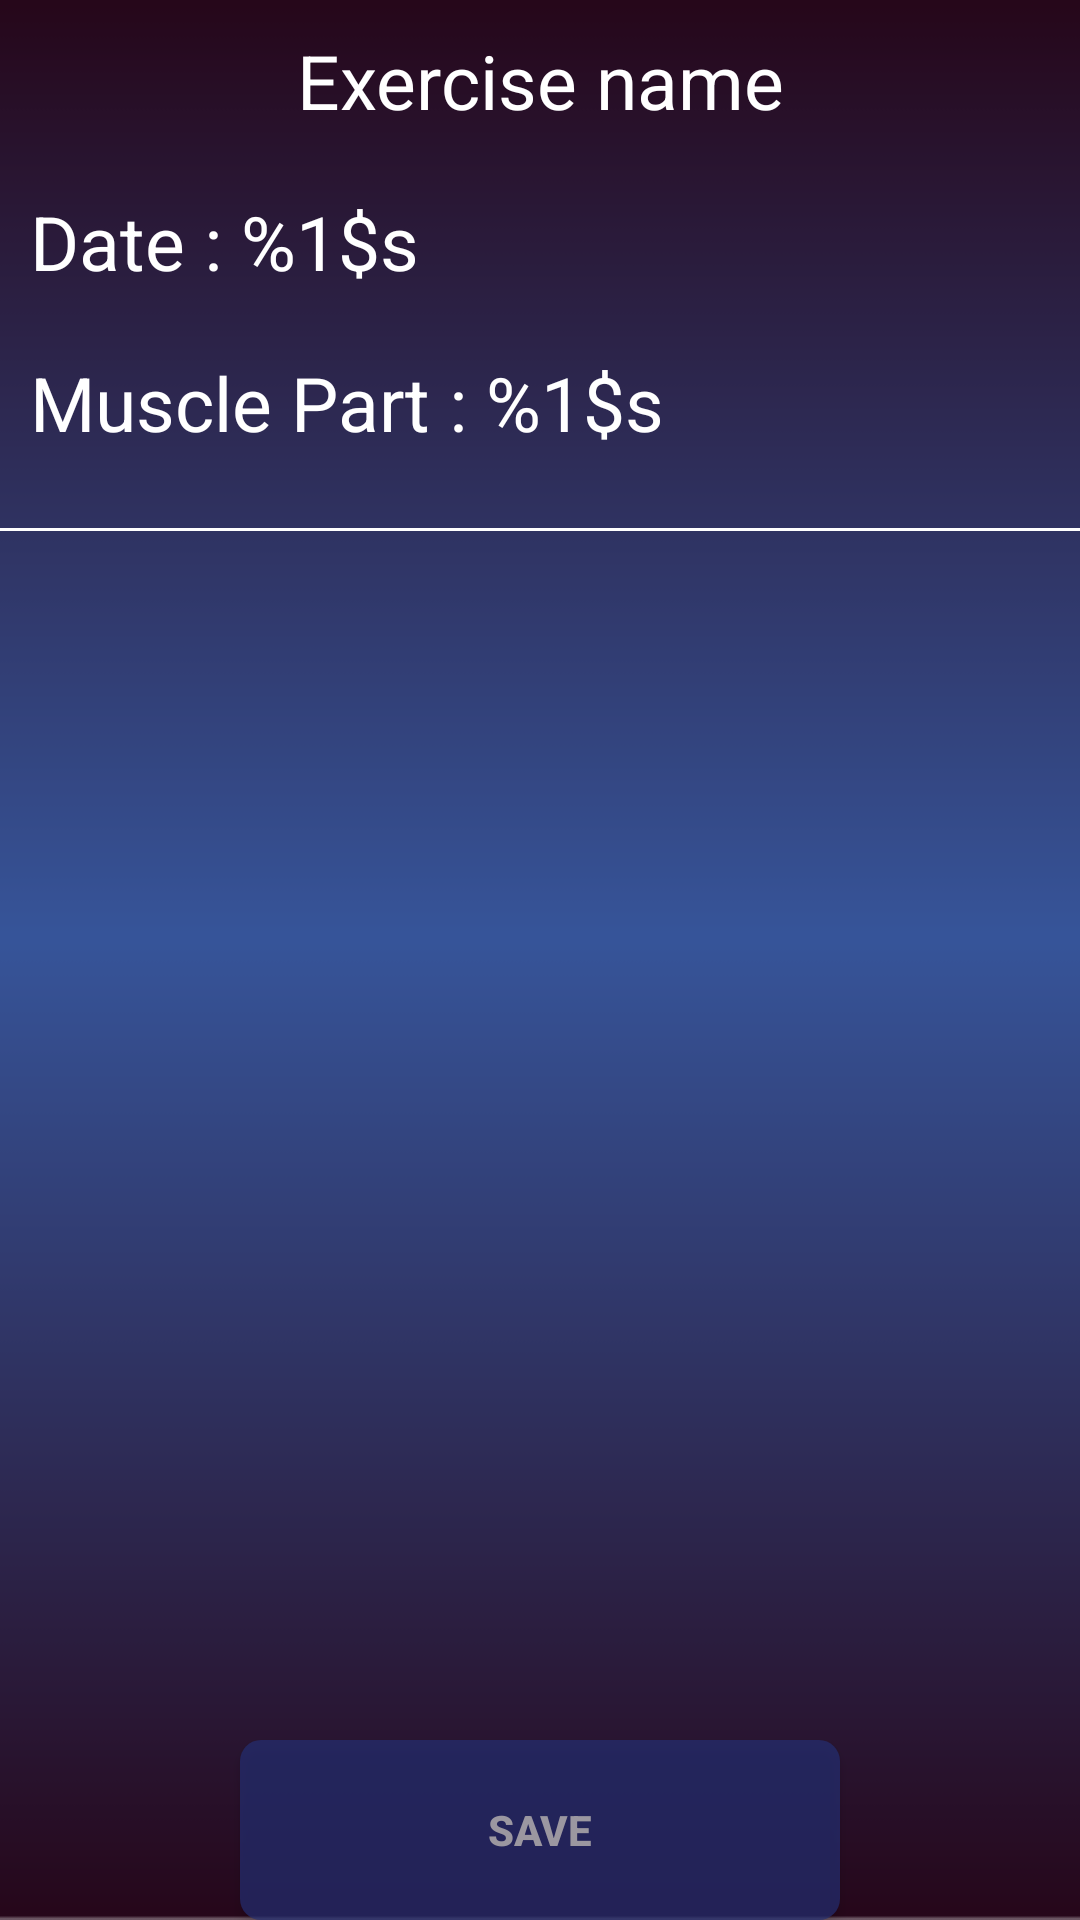

The Android layout XML behind this screen, and the referenced resources:
<!-- AndroidManifest.xml: application theme AppTheme -->
<!-- res/layout/series_view_layout.xml -->
<?xml version="1.0" encoding="utf-8"?>
<androidx.constraintlayout.widget.ConstraintLayout xmlns:android="http://schemas.android.com/apk/res/android"
    xmlns:app="http://schemas.android.com/apk/res-auto"
    android:layout_width="match_parent"
    android:layout_height="match_parent">

    <include layout="@layout/background_layout" />

    <TextView
        android:id="@+id/exercise_name"
        android:layout_width="match_parent"
        android:layout_height="wrap_content"
        android:text="@string/exercise_name"
        android:textColor="@android:color/white"
        android:textSize="25sp"
        android:gravity="center"
        android:padding="@dimen/padding_labels"
        app:layout_constraintStart_toStartOf="parent"
        app:layout_constraintTop_toTopOf="parent" />

    <TextView
        android:id="@+id/date_label"
        android:layout_width="wrap_content"
        android:layout_height="wrap_content"
        android:text="@string/date_label"
        android:textColor="@android:color/white"
        android:textSize="25sp"
        android:padding="@dimen/padding_labels"
        app:layout_constraintStart_toStartOf="parent"
        app:layout_constraintTop_toBottomOf="@id/exercise_name"/>

    <TextView
        android:id="@+id/partname_label"
        android:layout_width="wrap_content"
        android:layout_height="wrap_content"
        android:text="@string/muscle_part_label"
        android:textColor="@android:color/white"
        android:textSize="25sp"
        android:padding="@dimen/padding_labels"
        app:layout_constraintStart_toStartOf="parent"
        app:layout_constraintTop_toBottomOf="@id/date_label"/>

    <View
        android:id="@+id/view"
        android:layout_width="match_parent"
        android:layout_height="@dimen/view_size"
        android:layout_marginTop="@dimen/calendar_margin"
        android:background="@android:color/white"
        app:layout_constraintTop_toBottomOf="@id/partname_label" />

    <ListView
        android:id="@+id/series_listview"
        android:layout_width="match_parent"
        android:layout_height="250dp"
        android:layout_margin="@dimen/calendar_margin"
        app:layout_constraintTop_toBottomOf="@id/view"
         />

    <Button
        android:id="@+id/daily_save"
        android:layout_width="200dp"
        android:layout_height="60dp"
        android:background="@drawable/roundedbtn"
        android:text="@string/daily_save"
        android:textColor="@color/hintColor"
        android:textStyle="bold"
        app:layout_constraintBottom_toBottomOf="parent"
        app:layout_constraintEnd_toEndOf="parent"
        app:layout_constraintStart_toStartOf="parent"
        app:layout_constraintTop_toBottomOf="@+id/_dynamic" />
</androidx.constraintlayout.widget.ConstraintLayout>
<!-- res/layout/background_layout.xml (included above) -->
<?xml version="1.0" encoding="utf-8"?>
<androidx.constraintlayout.widget.ConstraintLayout xmlns:android="http://schemas.android.com/apk/res/android"
    xmlns:app="http://schemas.android.com/apk/res-auto"
    android:layout_width="match_parent"
    android:layout_height="match_parent"
    app:layout_behavior="@string/appbar_scrolling_view_behavior"
    android:background="@drawable/background"
    android:scaleX="2"/>
<!-- resources referenced by this layout -->
<resources>
  <color name="hintColor">#D2B5B0B0</color>
  <dimen name="calendar_margin">15dp</dimen>
  <dimen name="padding_labels">10dp</dimen>
  
      //measures
  <dimen name="view_size">1dp</dimen>
  <!-- drawable background: png bitmap (drawable-v24, 2768 bytes) -->
  <!-- drawable roundedbtn (drawable) -->
  <?xml version="1.0" encoding="utf-8"?>
  <shape android:shape="rectangle"
      xmlns:android="http://schemas.android.com/apk/res/android">
      <solid android:color="@color/buttonColor" />
      <corners
          android:bottomLeftRadius="7dp"
          android:bottomRightRadius="7dp"
          android:topLeftRadius="7dp"
          android:topRightRadius="7dp" />
  </shape>
  <string name="daily_save">SAVE</string>
  
      //series_layout
  <string name="date_label">Date : %1$s </string>
  <string name="exercise_name">Exercise name</string>
  <string name="muscle_part_label">Muscle Part : %1$s</string>
  <style name="AppTheme" parent="Theme.AppCompat.Light.DarkActionBar">
          
          <item name="colorPrimary">@color/colorPrimary</item>
          <item name="colorPrimaryDark">@color/colorPrimaryDark</item>
          <item name="colorAccent">@color/colorAccent</item>
      </style>
  <color name="buttonColor">#B2252F73</color>
  <color name="colorPrimary">#3BC3C3C3</color>
  <color name="colorPrimaryDark">#54091F4B</color>
  <color name="colorAccent">#F3BF3266</color>
</resources>
